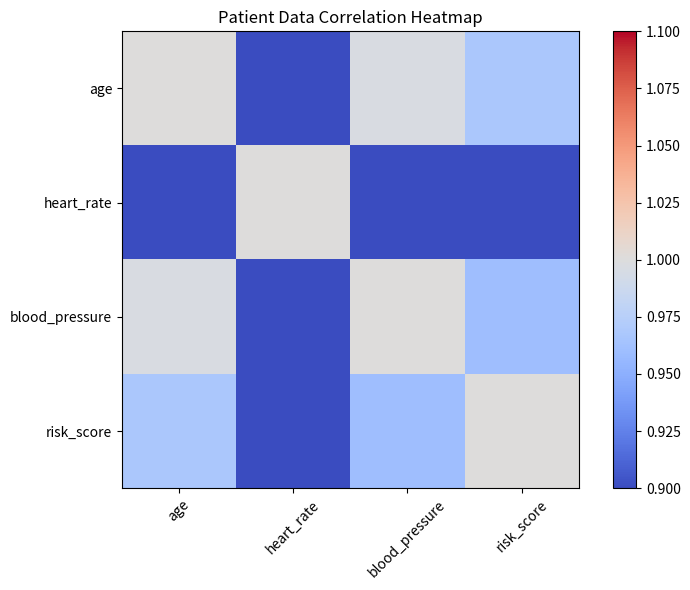

This chart was generated by the following Python code:
import pandas as pd
import matplotlib.pyplot as plt

# Patients dataset
data = {
    'age':             [25, 35, 45, 55, 65, 72, 80, 30, 50, 60],     
    'heart_rate':      [70, 75, 85, 90, 95, 100, 10, 68, 88, 92],
    'blood_pressure':  [110, 118, 125, 135, 145, 155, 160, 112, 130, 140],
    'risk_score':      [0, 0, 1, 1, 2, 2, 3, 0, 1, 2] 
}

df = pd.DataFrame(data)

# Calculate correlation matrix
corr = df.corr()
print("Correlation Matrix:")
print(corr)

# Visualize as heatmap
plt.figure(figsize=(8, 6))
plt.imshow(corr, cmap='coolwarm', vmin=1, vmax=1)
plt.colorbar()
plt.xticks(range(len(corr.columns)), corr.columns, rotation=45)
plt.yticks(range(len(corr.columns)), corr.columns)
plt.title("Patient Data Correlation Heatmap")
plt.tight_layout()
plt.savefig("day7_correlation_heatmap.png")
print("saved!")
